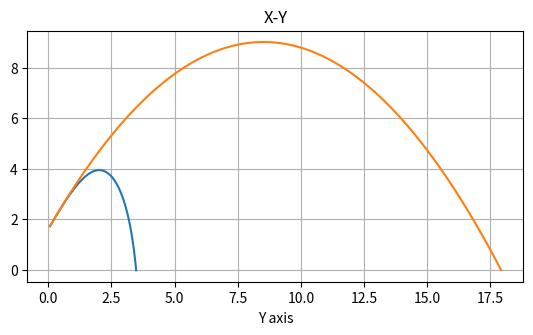

Source code (Python):
import matplotlib.pyplot as plt
import numpy as np
import math
h=0.01

v=[14,14]
r=0.000020
m=0.00000145
c=0.8
rho=1000
Area = np.pi * (r**2)
k=(c*Area*rho)/(2*m)
print(k)

ball = [[0,1.6],[0,1.6]]
vBall = [[v[0]*np.cos(np.pi/3) , v[0] * np.sin(np.pi/3)], [v[1]*np.cos(np.pi/3) , v[1] * np.sin(np.pi/3)]]
#vxa = v * np.cos(np.pi/3)
#vya = v * np.sin(np.pi/3)
aBall = [[0,-10],[0,-10]]

#axa=0
#aya=-10


pxBall=[[]for i in range(len(ball))]
pyBall=[[]for i in range(len(ball))]

axs=plt.subplot()
axs.set_aspect('equal')

pt = np.arange(0,20,h)
for it in range(len(ball)):
	for t in pt:
		if(it==0):
			v[it] = np.sqrt(vBall[it][0]**2+vBall[it][1]**2)
			aBall[it][0] = -k*v[it]*vBall[it][0]
			aBall[it][1] = -10-k*v[it]*vBall[it][1]

		ball[it][0] = ball[it][0] + vBall[it][0] * h
		ball[it][1] = ball[it][1] + vBall[it][1] * h

		vBall[it][0] = vBall[it][0] + aBall[it][0] * h
		vBall[it][1] = vBall[it][1] + aBall[it][1] * h
		
		pxBall[it].append(ball[it][0])
		pyBall[it].append(ball[it][1])
		if(ball[it][1] <= 0):
			break
		
plt.plot(pxBall[0],pyBall[0])
plt.plot(pxBall[1],pyBall[1])

plt.xlabel('X axis')
plt.xlabel('Y axis')
plt.title('X-Y')
plt.grid(True)
plt.show()
"""
#print("(a) posicion final: ",px[len(px)-1])
#print("(b) posicion final: ",px2[len(px2)-1])
#print("(c) posicion final: ",px3[len(px3)-1])

plt.subplot(2,2,1)
plt.plot(pt,px)
plt.xlabel('tiempo')
plt.ylabel('espacio')
plt.title('x-t')
plt.grid(True)

plt.subplot(2,2,2)
plt.plot(pt,pv)
plt.xlabel('tiempo')
plt.ylabel('velocidad')
plt.title('v-t')
plt.grid(True)

plt.subplot(2,2,3)
plt.plot(pt,pa)
plt.xlabel('tiempo')
plt.ylabel('aceleracion')
plt.title('a-t')
plt.grid(True)

plt.subplot(2,2,4)
plt.plot(px,py)
plt.xlabel('espacio')
plt.ylabel('velocidad')
plt.title('espacio de fases')
plt.grid(True)

plt.show()

axs=plt.subplot()
axs.set_aspect('equal')
plt.plot(px,py)
plt.xlabel('X axis')
plt.xlabel('Y axis')
plt.title('X-Y')
plt.grid(True)
plt.show()

rsim = math.sqrt(x*x + y*y)
print('R simulada:' ,rsim)
print('error: :' ,abs(8-rsim)/8*1)
"""
